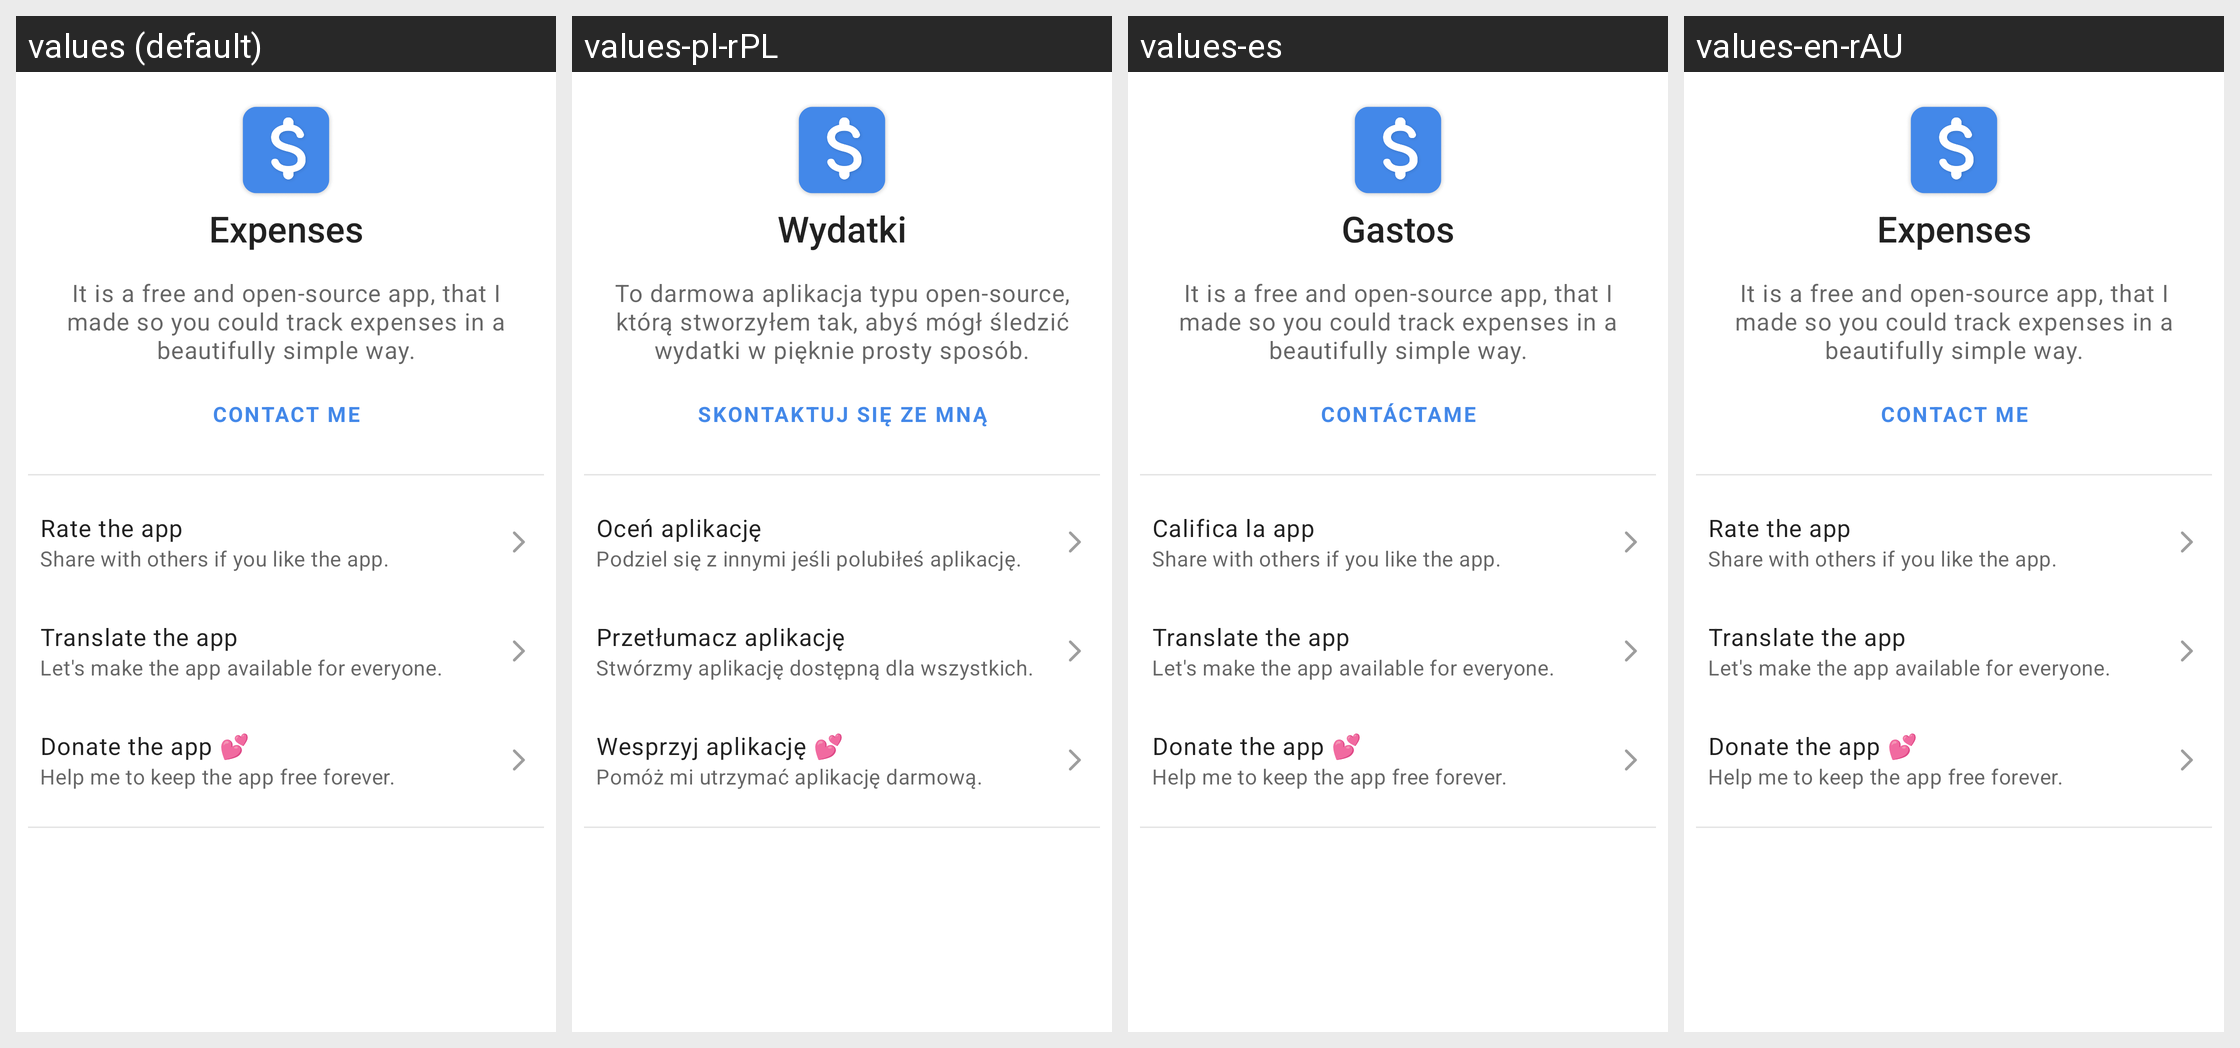

This grid shows one Android layout under several languages. Give, for every string resource on the screen, its name, the default text and each shown locale's text.
Android screen res/layout/fragment_about.xml rendered under 4 locales, left to right: values (default), values-pl-rPL, values-es, values-en-rAU. Device: Nexus 5 (rendered at 1080×1920; each locale shown at half size, 540×960, under a caption strip naming it); theme Theme.Expenses.DayNight.
Strings drawn on this screen, with the default value and each locale's value (text and hints the layout hard-codes, and strings that could not be matched under every locale, appear in the picture but are not listed):

app_name
  values: Expenses
  values-pl-rPL: Wydatki
  values-es: Gastos
  values-en-rAU: Expenses

app_description
  values: It is a free and open-source app, that I made so you could track expenses in a beautifully simple way.
  values-pl-rPL: To darmowa aplikacja typu open-source, którą stworzyłem tak, abyś mógł śledzić wydatki w pięknie prosty sposób.
  values-es: It is a free and open-source app, that I made so you could track expenses in a beautifully simple way.
  values-en-rAU: It is a free and open-source app, that I made so you could track expenses in a beautifully simple way.

contact_me
  values: Contact me
  values-pl-rPL: Skontaktuj się ze mną
  values-es: Contáctame
  values-en-rAU: Contact me

rate_app
  values: Rate the app
  values-pl-rPL: Oceń aplikację
  values-es: Califica la app
  values-en-rAU: Rate the app

rate_app_summary
  values: Share with others if you like the app.
  values-pl-rPL: Podziel się z innymi jeśli polubiłeś aplikację.
  values-es: Share with others if you like the app.
  values-en-rAU: Share with others if you like the app.

translate_app
  values: Translate the app
  values-pl-rPL: Przetłumacz aplikację
  values-es: Translate the app
  values-en-rAU: Translate the app

translate_app_summary
  values: Let's make the app available for everyone.
  values-pl-rPL: Stwórzmy aplikację dostępną dla wszystkich.
  values-es: Let's make the app available for everyone.
  values-en-rAU: Let's make the app available for everyone.

donate_app
  values: Donate the app 💕
  values-pl-rPL: Wesprzyj aplikację 💕
  values-es: Donate the app 💕
  values-en-rAU: Donate the app 💕

donate_app_summary
  values: Help me to keep the app free forever.
  values-pl-rPL: Pomóż mi utrzymać aplikację darmową.
  values-es: Help me to keep the app free forever.
  values-en-rAU: Help me to keep the app free forever.
